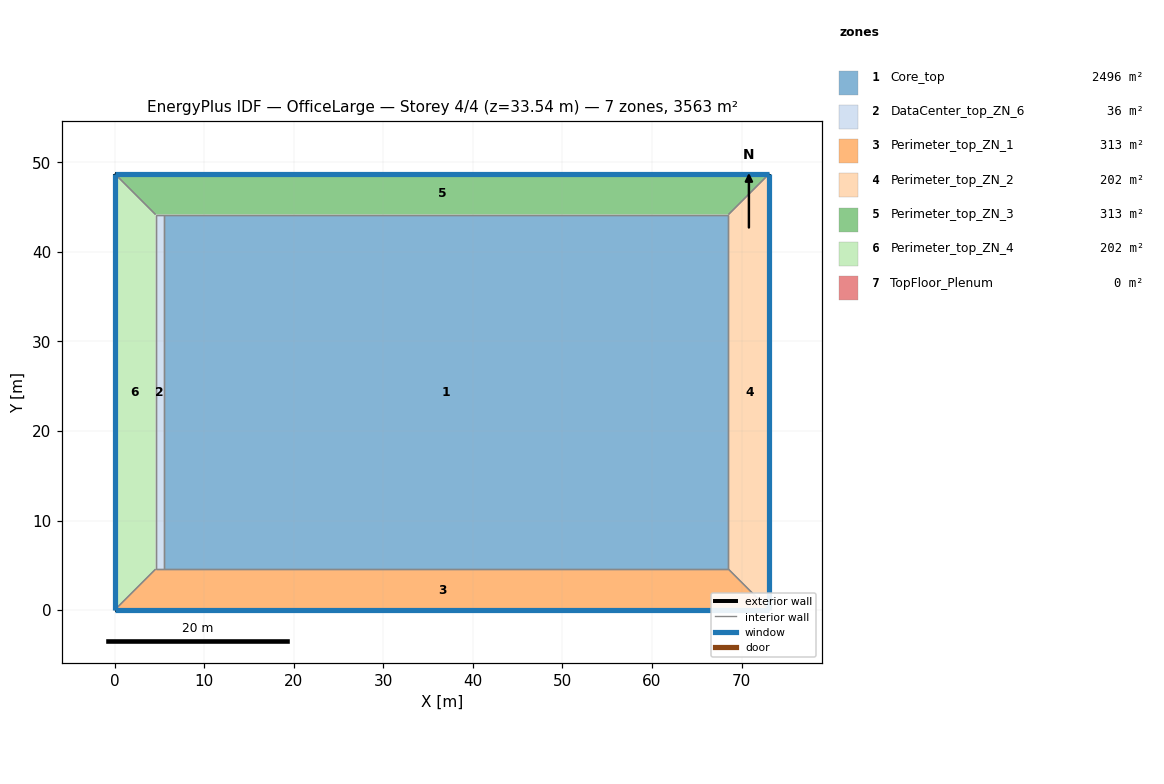
=== STOREY PLAN SPEC (per zone: floor XY polygon, exterior-wall plan segments, windows/doors) ===
zone 1: Core_top  (2496.1 m²)
  floor: (68.53, 44.16) (68.53, 4.57) (5.49, 4.57) (5.49, 44.16)
  interior walls: 4
zone 2: DataCenter_top_ZN_6  (36.2 m²)
  floor: (5.49, 44.16) (5.49, 4.57) (4.57, 4.57) (4.57, 44.16)
  interior walls: 4
zone 3: Perimeter_top_ZN_1  (313.4 m²)
  floor: (68.53, 4.57) (73.11, 0.00) (0.00, 0.00) (4.57, 4.57)
  exterior wall: (0.00, 0.00) – (73.11, 0.00)  [73.1 m]
    window: (0.00, 0.00) – (73.11, 0.00)  [115.9 m²]
  interior walls: 4
zone 4: Perimeter_top_ZN_2  (202.0 m²)
  floor: (73.11, 48.74) (73.11, 0.00) (68.53, 4.57) (68.53, 44.16)
  exterior wall: (73.11, 0.00) – (73.11, 48.74)  [48.7 m]
    window: (73.11, 0.00) – (73.11, 48.74)  [77.3 m²]
  interior walls: 3
zone 5: Perimeter_top_ZN_3  (313.4 m²)
  floor: (73.11, 48.74) (68.53, 44.16) (4.57, 44.16) (0.00, 48.74)
  exterior wall: (73.11, 48.74) – (0.00, 48.74)  [73.1 m]
    window: (73.11, 48.74) – (0.00, 48.74)  [115.9 m²]
  interior walls: 4
zone 6: Perimeter_top_ZN_4  (202.0 m²)
  floor: (4.57, 44.16) (4.57, 4.57) (0.00, 0.00) (0.00, 48.74)
  exterior wall: (0.00, 48.74) – (0.00, 0.00)  [48.7 m]
    window: (0.00, 48.74) – (0.00, 0.00)  [77.3 m²]
  interior walls: 3
zone 7: TopFloor_Plenum  (0.0 m²)
  interior walls: 4

=== DERIVED (storey summary) ===
Building: OfficeLarge
Storey: 4 of 4  (floor level z = 33.54 m)
Storey gross floor area: 3563.1 m²
Zones on this storey: 7
  - Core_top: floor 2496.1 m²
  - DataCenter_top_ZN_6: floor 36.2 m²
  - Perimeter_top_ZN_1: floor 313.4 m²; exterior wall 73.1 m (200.6 m²); 1 window(s) 115.9 m²; WWR 57.8%
  - Perimeter_top_ZN_2: floor 202.0 m²; exterior wall 48.7 m (133.7 m²); 1 window(s) 77.3 m²; WWR 57.8%
  - Perimeter_top_ZN_3: floor 313.4 m²; exterior wall 73.1 m (200.6 m²); 1 window(s) 115.9 m²; WWR 57.8%
  - Perimeter_top_ZN_4: floor 202.0 m²; exterior wall 48.7 m (133.7 m²); 1 window(s) 77.3 m²; WWR 57.8%
  - TopFloor_Plenum: floor 0.0 m²
Zone adjacency (shared interzone walls):
  - Core_top ↔ DataCenter_top_ZN_6
  - Core_top ↔ Perimeter_top_ZN_1
  - Core_top ↔ Perimeter_top_ZN_2
  - Core_top ↔ Perimeter_top_ZN_3
  - Core_top ↔ Perimeter_top_ZN_4
  - DataCenter_top_ZN_6 ↔ Perimeter_top_ZN_1
  - DataCenter_top_ZN_6 ↔ Perimeter_top_ZN_3
  - DataCenter_top_ZN_6 ↔ Perimeter_top_ZN_4
  - Perimeter_top_ZN_1 ↔ Perimeter_top_ZN_2
  - Perimeter_top_ZN_1 ↔ Perimeter_top_ZN_4
  - Perimeter_top_ZN_2 ↔ Perimeter_top_ZN_3
  - Perimeter_top_ZN_3 ↔ Perimeter_top_ZN_4